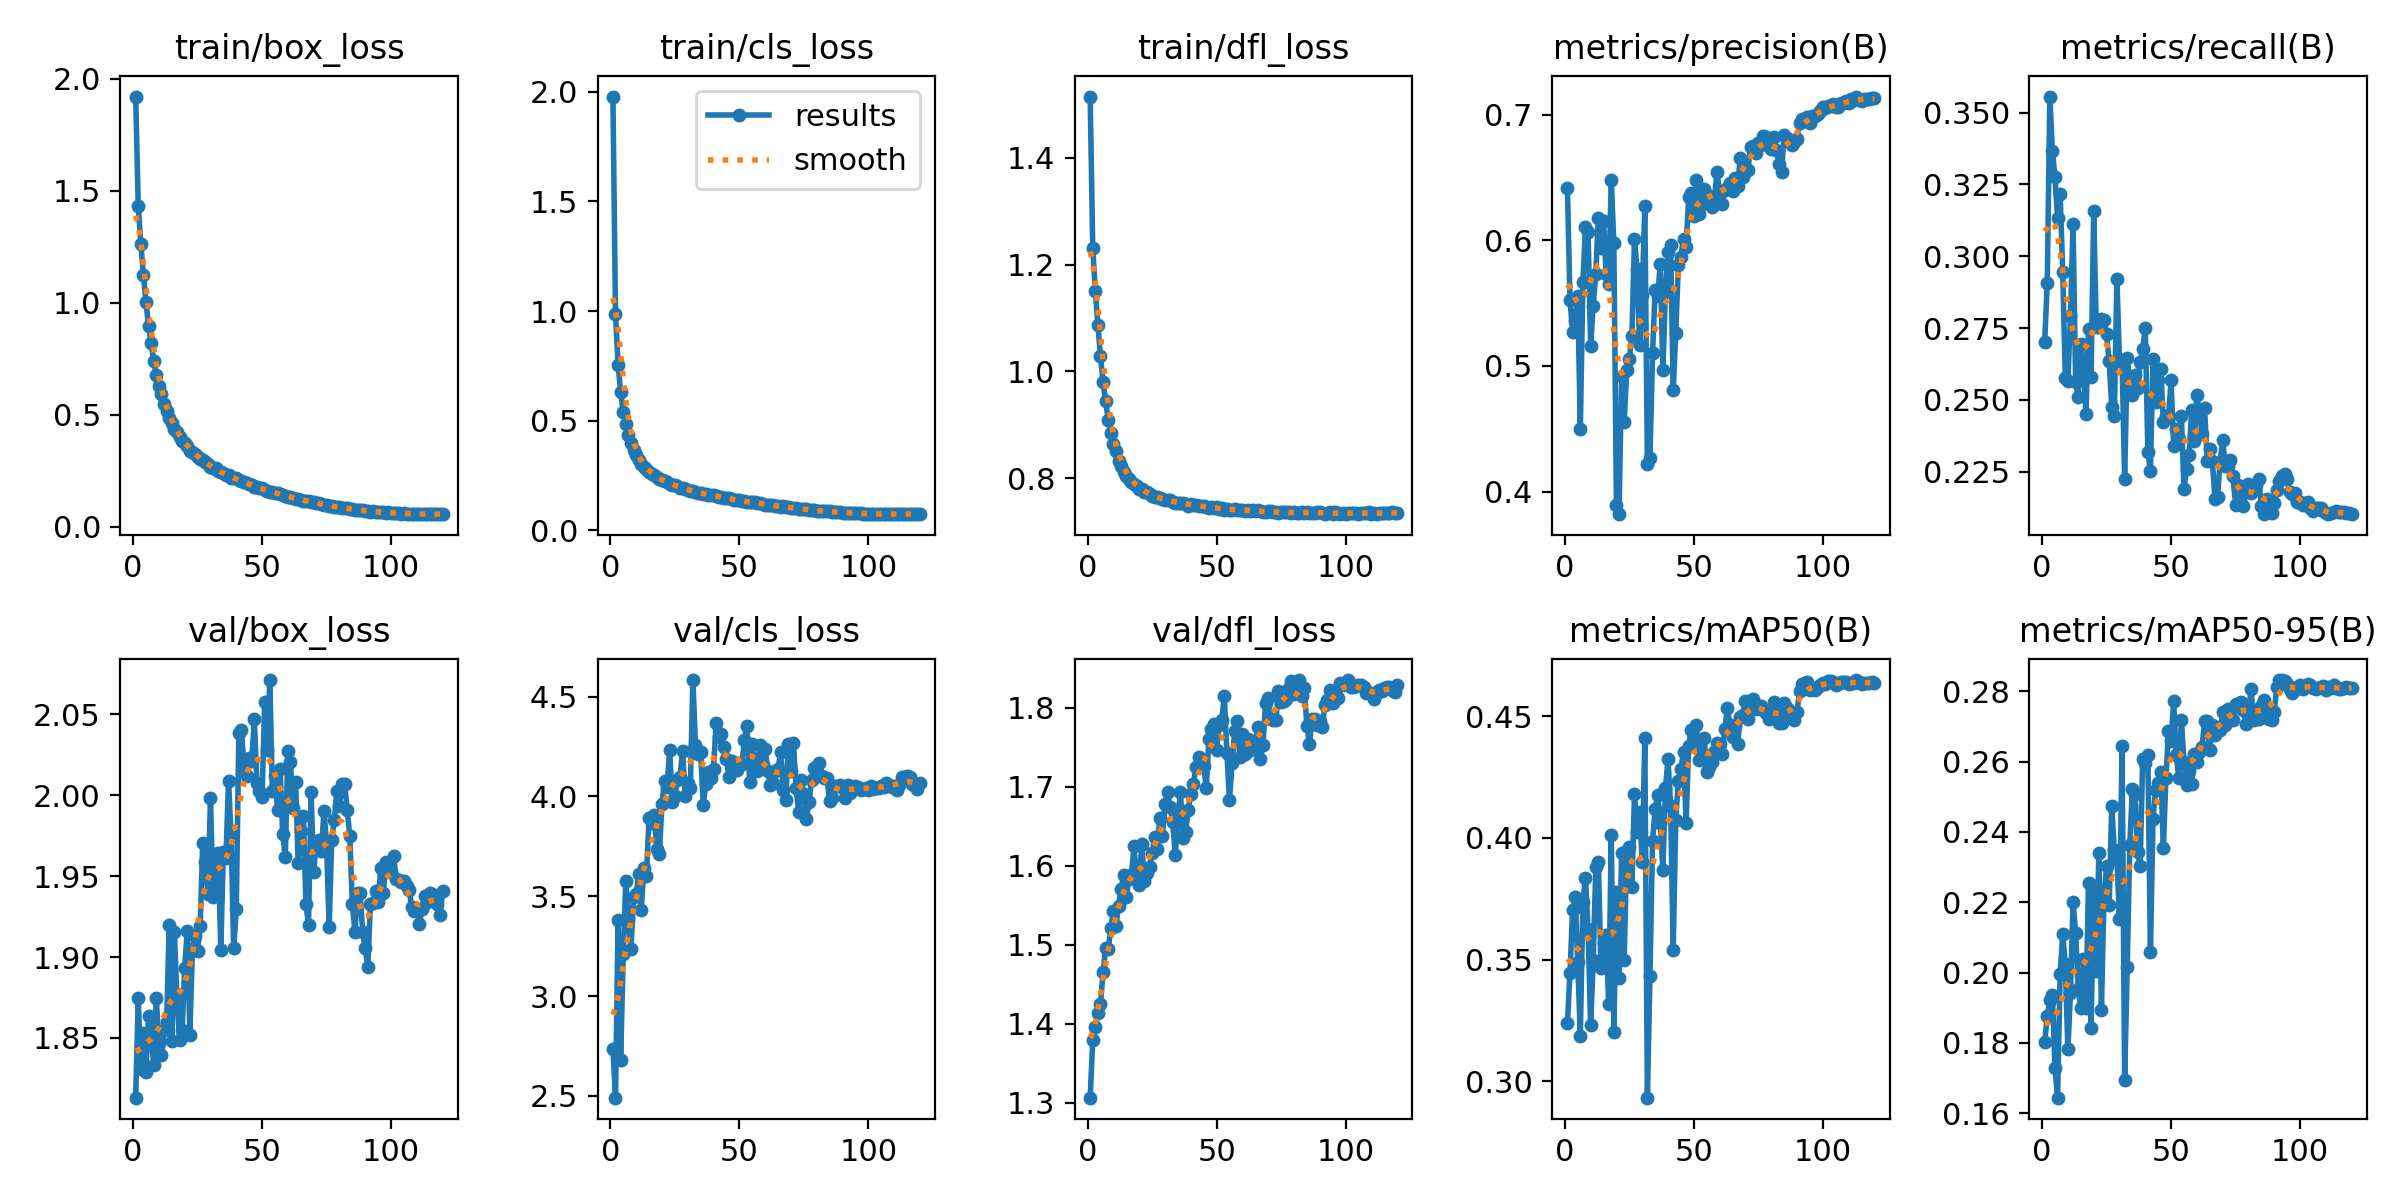

Values plotted in this chart, from the file beside it:
epoch, train/box_loss, train/cls_loss, train/dfl_loss, metrics/precision(B), metrics/recall(B), metrics/mAP50(B), metrics/mAP50-95(B), val/box_loss, val/cls_loss, val/dfl_loss, lr/pg0, lr/pg1, lr/pg2
1, 1.921, 1.979, 1.515, 0.6415, 0.27, 0.3239, 0.1802, 1.813, 2.735, 1.306, 0.06674, 3.3289e-05, 3.3289e-05
2, 1.432, 0.9867, 1.23, 0.5525, 0.2908, 0.3446, 0.1877, 1.875, 2.491, 1.379, 0.03345, 6.6611e-05, 6.6611e-05
3, 1.264, 0.7557, 1.151, 0.5273, 0.3556, 0.3703, 0.1922, 1.831, 3.379, 1.395, 0.0001447, 9.9887e-05, 9.9887e-05
4, 1.121, 0.6307, 1.087, 0.5356, 0.3367, 0.3757, 0.1938, 1.853, 2.68, 1.414, 9.9847e-05, 9.9847e-05, 9.9847e-05
5, 1.002, 0.5384, 1.028, 0.5554, 0.3276, 0.3491, 0.1729, 1.829, 3.211, 1.425, 9.9729e-05, 9.9729e-05, 9.9729e-05
6, 0.8959, 0.4823, 0.9809, 0.4501, 0.3134, 0.3188, 0.1644, 1.864, 3.578, 1.465, 9.9577e-05, 9.9577e-05, 9.9577e-05
7, 0.8184, 0.4337, 0.944, 0.5666, 0.3217, 0.3736, 0.1997, 1.853, 3.386, 1.496, 9.9391e-05, 9.9391e-05, 9.9391e-05
8, 0.7399, 0.3996, 0.9099, 0.6106, 0.2945, 0.3834, 0.211, 1.833, 3.236, 1.494, 9.9171e-05, 9.9171e-05, 9.9171e-05
9, 0.6755, 0.3658, 0.8844, 0.6064, 0.2577, 0.3625, 0.2023, 1.875, 3.496, 1.52, 9.8918e-05, 9.8918e-05, 9.8918e-05
10, 0.6272, 0.3411, 0.865, 0.5158, 0.2565, 0.323, 0.1782, 1.847, 3.509, 1.542, 9.8632e-05, 9.8632e-05, 9.8632e-05
11, 0.5914, 0.3206, 0.851, 0.5479, 0.2791, 0.3499, 0.1941, 1.839, 3.612, 1.523, 9.8313e-05, 9.8313e-05, 9.8313e-05
12, 0.5466, 0.3027, 0.8328, 0.5734, 0.3112, 0.3878, 0.2201, 1.855, 3.433, 1.549, 9.7962e-05, 9.7962e-05, 9.7962e-05
13, 0.5172, 0.2897, 0.8232, 0.6178, 0.2561, 0.3901, 0.2114, 1.86, 3.642, 1.571, 9.7577e-05, 9.7577e-05, 9.7577e-05
14, 0.4865, 0.2777, 0.8116, 0.5942, 0.2511, 0.3465, 0.1954, 1.92, 3.603, 1.588, 9.7161e-05, 9.7161e-05, 9.7161e-05
15, 0.4607, 0.2669, 0.805, 0.6157, 0.2693, 0.3569, 0.1899, 1.848, 3.892, 1.561, 9.6712e-05, 9.6712e-05, 9.6712e-05
16, 0.4338, 0.2564, 0.7986, 0.5729, 0.2634, 0.3602, 0.2039, 1.915, 3.868, 1.583, 9.6232e-05, 9.6232e-05, 9.6232e-05
17, 0.4234, 0.2507, 0.7921, 0.5652, 0.2451, 0.3318, 0.1898, 1.875, 3.908, 1.589, 9.5721e-05, 9.5721e-05, 9.5721e-05
18, 0.4004, 0.2406, 0.7896, 0.6476, 0.2747, 0.401, 0.2256, 1.849, 3.736, 1.625, 9.5178e-05, 9.5178e-05, 9.5178e-05
19, 0.3841, 0.2317, 0.785, 0.5976, 0.258, 0.3201, 0.1843, 1.855, 3.711, 1.581, 9.4605e-05, 9.4605e-05, 9.4605e-05
20, 0.3715, 0.2275, 0.78, 0.3891, 0.3156, 0.3776, 0.2246, 1.893, 3.96, 1.576, 9.4001e-05, 9.4001e-05, 9.4001e-05
21, 0.3591, 0.2225, 0.7789, 0.3821, 0.2753, 0.3423, 0.2006, 1.916, 4.078, 1.628, 9.3368e-05, 9.3368e-05, 9.3368e-05
22, 0.3388, 0.2196, 0.7744, 0.4924, 0.2753, 0.3939, 0.2341, 1.852, 4.048, 1.58, 9.2706e-05, 9.2706e-05, 9.2706e-05
23, 0.3349, 0.2106, 0.7736, 0.4554, 0.2782, 0.3499, 0.1893, 1.905, 4.233, 1.59, 9.2014e-05, 9.2014e-05, 9.2014e-05
24, 0.3242, 0.2081, 0.7698, 0.4966, 0.2778, 0.3942, 0.2216, 1.913, 3.97, 1.598, 9.1294e-05, 9.1294e-05, 9.1294e-05
25, 0.3116, 0.2048, 0.7668, 0.5052, 0.2728, 0.3962, 0.2303, 1.904, 4.003, 1.615, 9.0546e-05, 9.0546e-05, 9.0546e-05
26, 0.3001, 0.2016, 0.7653, 0.5238, 0.2634, 0.3799, 0.2193, 1.919, 4.083, 1.636, 8.9771e-05, 8.9771e-05, 8.9771e-05
27, 0.2955, 0.1925, 0.7639, 0.6012, 0.2476, 0.4178, 0.2473, 1.971, 4.098, 1.621, 8.8969e-05, 8.8969e-05, 8.8969e-05
28, 0.2869, 0.1918, 0.7632, 0.5773, 0.2445, 0.4024, 0.2349, 1.959, 4.23, 1.661, 8.814e-05, 8.814e-05, 8.814e-05
29, 0.2799, 0.1883, 0.7608, 0.517, 0.292, 0.4104, 0.2324, 1.939, 4.004, 1.637, 8.7286e-05, 8.7286e-05, 8.7286e-05
30, 0.2667, 0.1817, 0.7588, 0.5568, 0.2637, 0.39, 0.2153, 1.998, 4.069, 1.677, 8.6406e-05, 8.6406e-05, 8.6406e-05
31, 0.2596, 0.1797, 0.759, 0.6271, 0.264, 0.4408, 0.2646, 1.937, 4.043, 1.693, 8.5502e-05, 8.5502e-05, 8.5502e-05
32, 0.2597, 0.1788, 0.7599, 0.4223, 0.2225, 0.2933, 0.1694, 1.952, 4.583, 1.675, 8.4574e-05, 8.4574e-05, 8.4574e-05
33, 0.248, 0.1738, 0.7561, 0.4269, 0.2646, 0.3434, 0.2017, 1.964, 4.256, 1.655, 8.3622e-05, 8.3622e-05, 8.3622e-05
34, 0.2417, 0.17, 0.7542, 0.51, 0.2558, 0.3985, 0.2364, 1.905, 4.211, 1.614, 8.2648e-05, 8.2648e-05, 8.2648e-05
35, 0.2383, 0.169, 0.7542, 0.5602, 0.2517, 0.4118, 0.2522, 1.965, 4.224, 1.662, 8.1651e-05, 8.1651e-05, 8.1651e-05
36, 0.2285, 0.1657, 0.7541, 0.5558, 0.2586, 0.4175, 0.2509, 1.962, 3.959, 1.693, 8.0634e-05, 8.0634e-05, 8.0634e-05
37, 0.2284, 0.1663, 0.7537, 0.5813, 0.2542, 0.4062, 0.2343, 2.009, 4.062, 1.635, 7.9595e-05, 7.9595e-05, 7.9595e-05
38, 0.2174, 0.1605, 0.7514, 0.4964, 0.2631, 0.3867, 0.2304, 1.974, 4.123, 1.643, 7.8537e-05, 7.8537e-05, 7.8537e-05
39, 0.218, 0.1605, 0.7488, 0.5591, 0.2678, 0.4205, 0.2607, 1.905, 4.09, 1.67, 7.746e-05, 7.746e-05, 7.746e-05
40, 0.2152, 0.1589, 0.7517, 0.5909, 0.275, 0.4323, 0.2597, 1.93, 4.139, 1.691, 7.6364e-05, 7.6364e-05, 7.6364e-05
41, 0.2069, 0.155, 0.75, 0.5963, 0.2319, 0.4133, 0.262, 2.038, 4.367, 1.703, 7.525e-05, 7.525e-05, 7.525e-05
42, 0.2035, 0.1527, 0.7499, 0.4805, 0.2253, 0.3539, 0.2058, 2.04, 4.297, 1.725, 7.4119e-05, 7.4119e-05, 7.4119e-05
43, 0.1985, 0.1505, 0.7481, 0.5263, 0.2643, 0.4075, 0.2437, 2.017, 4.313, 1.737, 7.2973e-05, 7.2973e-05, 7.2973e-05
44, 0.1949, 0.1478, 0.7479, 0.5802, 0.2492, 0.4235, 0.2519, 2.012, 4.246, 1.725, 7.181e-05, 7.181e-05, 7.181e-05
45, 0.1913, 0.1478, 0.7481, 0.5865, 0.2571, 0.4284, 0.2539, 2.023, 4.188, 1.726, 7.0633e-05, 7.0633e-05, 7.0633e-05
46, 0.1855, 0.1452, 0.7458, 0.6012, 0.2609, 0.4353, 0.2571, 2.021, 4.098, 1.698, 6.9443e-05, 6.9443e-05, 6.9443e-05
47, 0.1773, 0.1435, 0.7447, 0.5946, 0.2423, 0.406, 0.2353, 2.047, 4.178, 1.761, 6.8239e-05, 6.8239e-05, 6.8239e-05
48, 0.1757, 0.139, 0.7455, 0.6343, 0.2445, 0.4377, 0.2554, 2.008, 4.136, 1.772, 6.7023e-05, 6.7023e-05, 6.7023e-05
49, 0.1727, 0.1376, 0.7441, 0.6376, 0.2442, 0.4445, 0.2686, 2.003, 4.133, 1.779, 6.5796e-05, 6.5796e-05, 6.5796e-05
50, 0.1706, 0.1368, 0.7462, 0.6191, 0.2568, 0.4411, 0.2659, 1.999, 4.167, 1.746, 6.4559e-05, 6.4559e-05, 6.4559e-05
51, 0.1628, 0.1336, 0.7427, 0.6475, 0.2341, 0.4464, 0.2772, 2.058, 4.161, 1.778, 6.3312e-05, 6.3312e-05, 6.3312e-05
52, 0.1604, 0.1318, 0.7433, 0.6205, 0.2398, 0.432, 0.2619, 2.028, 4.284, 1.784, 6.2056e-05, 6.2056e-05, 6.2056e-05
53, 0.1557, 0.1282, 0.7405, 0.6284, 0.2363, 0.4345, 0.2553, 2.071, 4.355, 1.814, 6.0792e-05, 6.0792e-05, 6.0792e-05
54, 0.1543, 0.1271, 0.7427, 0.6406, 0.2445, 0.4411, 0.2719, 2.003, 4.075, 1.742, 5.9521e-05, 5.9521e-05, 5.9521e-05
55, 0.1517, 0.1271, 0.7412, 0.6333, 0.219, 0.427, 0.2599, 2.012, 4.264, 1.682, 5.8244e-05, 5.8244e-05, 5.8244e-05
56, 0.1492, 0.1266, 0.741, 0.6354, 0.2259, 0.4292, 0.2534, 1.991, 4.175, 1.73, 5.6961e-05, 5.6961e-05, 5.6961e-05
57, 0.1442, 0.1229, 0.742, 0.6268, 0.231, 0.431, 0.2574, 2.016, 4.125, 1.77, 5.5674e-05, 5.5674e-05, 5.5674e-05
58, 0.1417, 0.1223, 0.741, 0.634, 0.2464, 0.4351, 0.2537, 1.976, 4.255, 1.782, 5.4384e-05, 5.4384e-05, 5.4384e-05
59, 0.1372, 0.1194, 0.7412, 0.6542, 0.2357, 0.4391, 0.262, 1.962, 4.156, 1.737, 5.3091e-05, 5.3091e-05, 5.3091e-05
60, 0.1339, 0.1166, 0.7397, 0.6385, 0.2517, 0.4385, 0.2599, 2.028, 4.239, 1.767, 5.1796e-05, 5.1796e-05, 5.1796e-05
... 60 more rows
